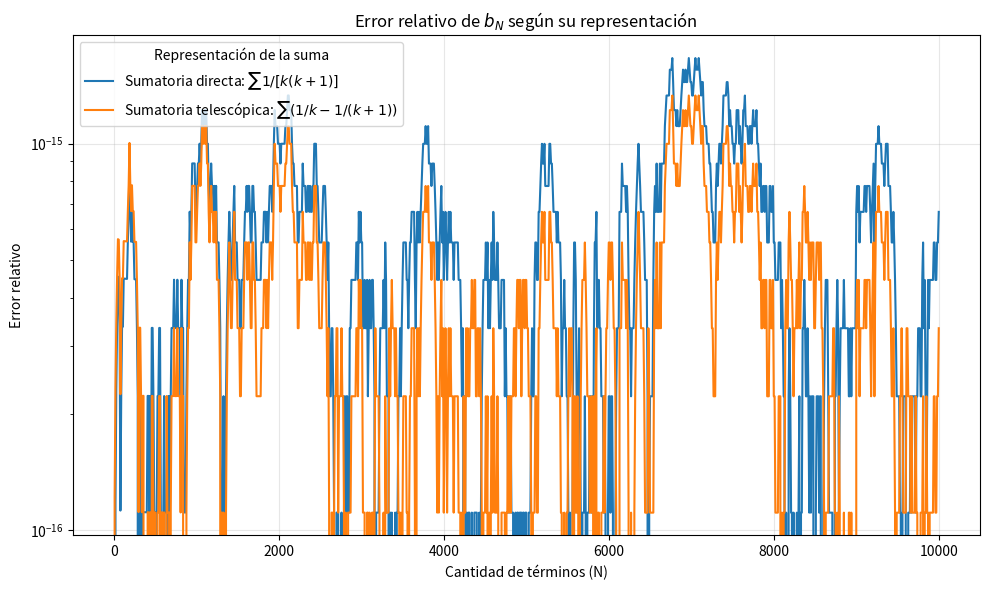
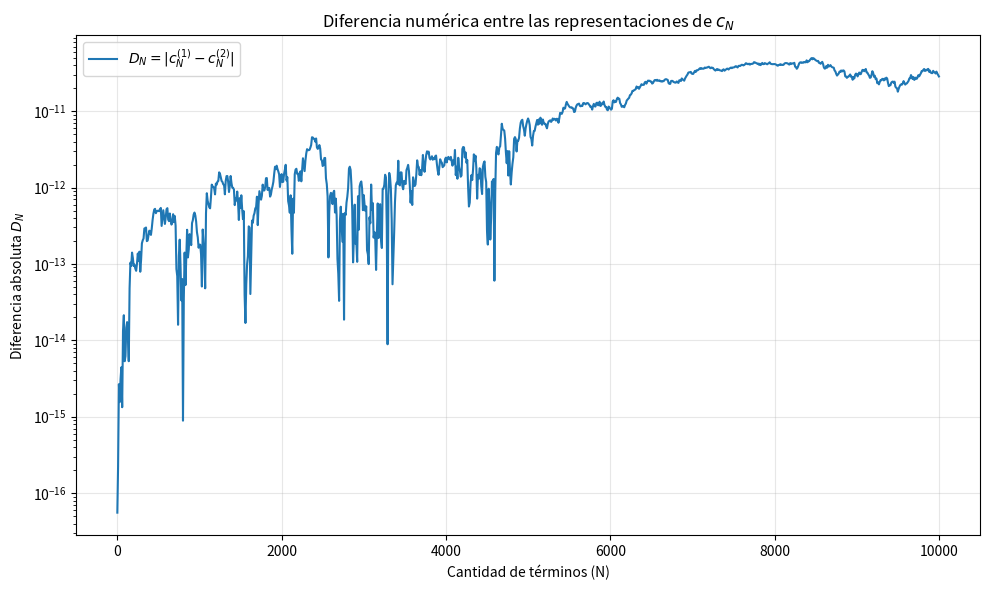
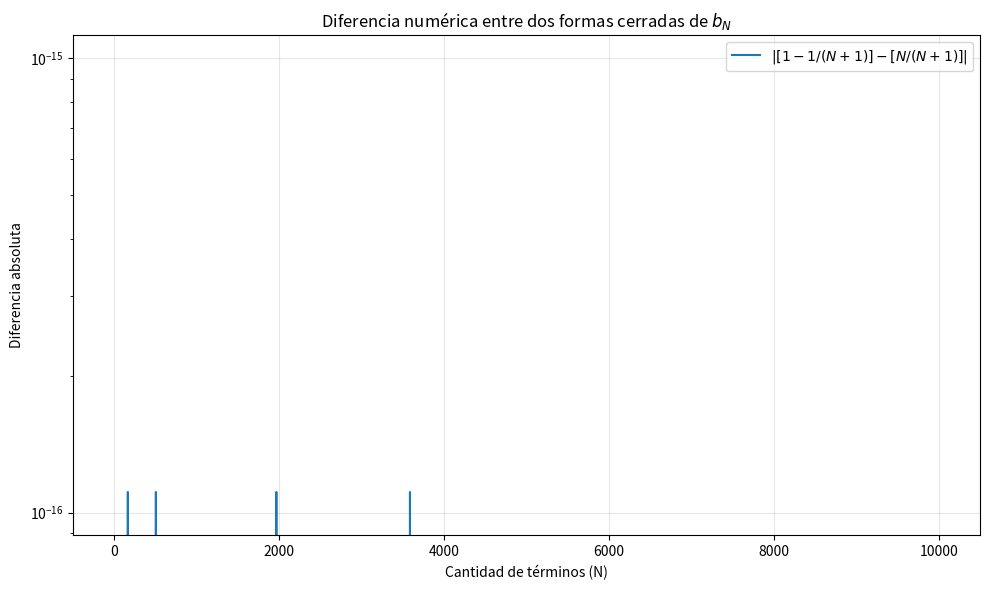
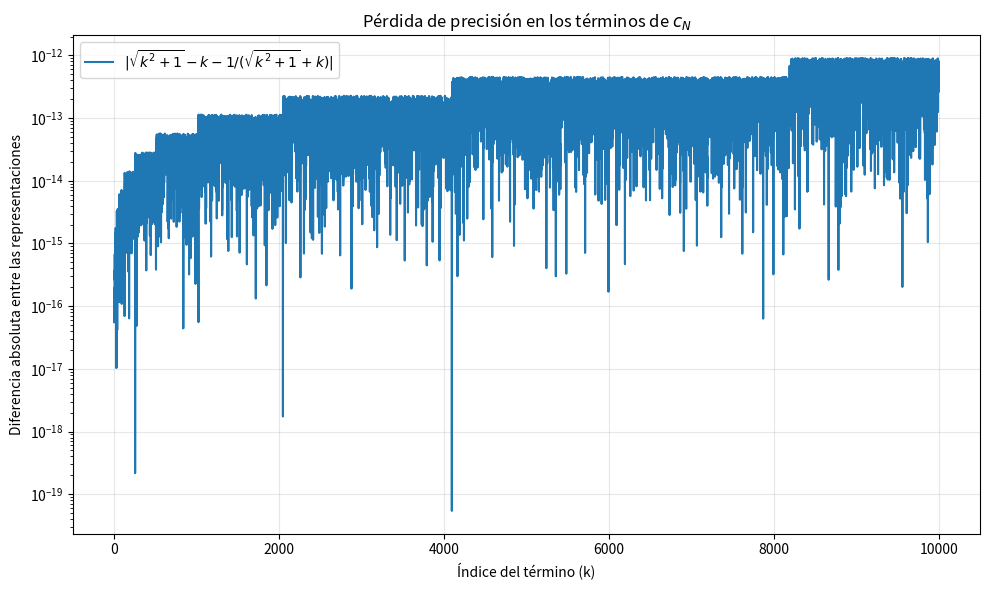

Python code for these plots, in order:
import math
from typing import Callable
from matplotlib import pyplot as plt


# ============================================================
# PARTE 4.1 - Representaciones de una suma
# ============================================================

""" Representaciones de b_N """

#   Forma original:
#      b_N = sum(1 / (k * (k + 1)))
def b_normal(N: int):
    res=0.0
    for k in range(1, N+1):
        v=1/(k * (k+1))
        res+=v

    return res

#   Forma telescópica:
#      b_N = sum(1/k - 1/(k + 1))
def b_telescoping(N: int):
    res=0.0
    for k in range(1, N+1):
        v=1/k - 1/(k+1)
        res+=v

    return res

#  Forma cerrada:
#      b_N = N / (N + 1)
def b_closed(N: int):
    return N / (N + 1)


""" Representaciones de c_N """

#   c_N = sum(1 / (sqrt(k^2 + 1) + k))
def c_normal(N: int):
    res=0.0
    for k in range(1, N+1):
        v=1/(math.sqrt(k**2+1)+k)
        res+=v

    return res

#   c_N = sum(sqrt(k^2 + 1) - k)
def c_simplified(N: int):
    res=0.0
    for k in range(1, N+1):
        v=math.sqrt(k**2+1)-k
        res+=v

    return res



# ============================================================
# PARTE 4.2 - Error relativo de b_N
# ============================================================

def main():

    max_val = 10000
    min_val = 10
    step = 10

    # N = 1, 10, 20, ..., 10000
    x_vals = [1] + list(range(min_val, max_val + 1, step))

    # Fórmula del error relativo:
    # E_rel = |b_num - b_exacto| / |b_exacto|
    f: Callable[[tuple[float, float]], float] = \
        lambda t: abs(t[0] - t[1]) / abs(t[1])

    # Valor teórico de b_N
    theory = [b_closed(n) for n in x_vals]

    # Dos formas de calcular b_N
    funcs = [b_normal, b_telescoping]

    # Resultados numéricos de ambas representaciones
    arrs = [[func(n) for n in x_vals] for func in funcs]

    # Error relativo de ambas representaciones
    errs = [list(map(f, zip(a, theory))) for a in arrs]

    # Gráfico del error relativo
    # plt.plot(x_vals, errs[0], color='red', marker='_')
    # plt.plot(x_vals, errs[1], color='blue', marker='s')
    # plt.show()

    plt.figure(figsize=(10, 6))

    plt.plot(
        x_vals,
        errs[0],
        label=r"Sumatoria directa: $\sum 1/[k(k+1)]$"
    )

    plt.plot(
        x_vals,
        errs[1],
        label=r"Sumatoria telescópica: $\sum(1/k - 1/(k+1))$"
    )

    plt.title("Error relativo de $b_N$ según su representación")
    plt.xlabel("Cantidad de términos (N)")
    plt.ylabel("Error relativo")

    # El error puede variar varios órdenes de magnitud
    plt.yscale("log")

    plt.legend(title="Representación de la suma")
    plt.grid(True, alpha=0.3)
    plt.tight_layout()
    plt.show()


    # ========================================================
    # PARTE 4.3 - Comparación de las dos representaciones
    # de c_N
    # ========================================================

    # Se calcula:
    #
    # D_N = |c_N^(1) - c_N^(2)|
    #
    # donde:
    #
    # c_N^(1) = sum(1 / (sqrt(k^2 + 1) + k))
    #
    # c_N^(2) = sum(sqrt(k^2 + 1) - k)

    # Cálculo de c_N con las dos representaciones
    c_normal_vals = [c_normal(n) for n in x_vals]
    c_simplified_vals = [c_simplified(n) for n in x_vals]

    # Diferencia absoluta entre ambas
    D = [
        abs(c1 - c2)
        for c1, c2 in zip(c_normal_vals, c_simplified_vals)
    ]

    # Se grafica D_N en función de N
    # plt.plot(x_vals, D)
    # plt.xlabel("N")
    # plt.ylabel("D_N")
    # plt.title("Diferencia entre las dos representaciones de c_N")
    # plt.show()
    
    plt.figure(figsize=(10, 6))

    plt.plot(
        x_vals,
        D,
        label=r"$D_N = |c_N^{(1)} - c_N^{(2)}|$"
    )

    plt.title(
        "Diferencia numérica entre las representaciones de $c_N$"
    )
    plt.xlabel("Cantidad de términos (N)")
    plt.ylabel(r"Diferencia absoluta $D_N$")

    plt.yscale("log")

    plt.legend()
    plt.grid(True, alpha=0.3)
    plt.tight_layout()
    plt.show()


    # ========================================================
    # PARTE 4.4 BONUS - Dos representaciones de b_N
    # ========================================================

    # Se compara:  1 - 1 / (N + 1)   y   N / (N + 1)
    # Matemáticamente son equivalentes

    def b_bonus_1(N: int):
        return 1 - 1 / (N + 1)

    def b_bonus_2(N: int):
        return N / (N + 1)

    # Cálculo de ambas representaciones
    b_bonus_1_vals = [b_bonus_1(n) for n in x_vals]
    b_bonus_2_vals = [b_bonus_2(n) for n in x_vals]

    # Cálculo de la diferencia absoluta entre ambas
    b_bonus_diff = [
        abs(b1 - b2)
        for b1, b2 in zip(b_bonus_1_vals, b_bonus_2_vals)
    ]

    # Se grafica la diferencia entre ambas representaciones
    # plt.plot(x_vals, b_bonus_diff)
    # plt.xlabel("N")
    # plt.ylabel("Diferencia absoluta")
    # plt.title("Diferencia entre las dos representaciones de b_N")
    # plt.show()


    plt.figure(figsize=(10, 6))

    plt.plot(
        x_vals,
        b_bonus_diff,
        label=r"$|[1 - 1/(N+1)] - [N/(N+1)]|$"
    )

    plt.title(
        "Diferencia numérica entre dos formas cerradas de $b_N$"
    )
    plt.xlabel("Cantidad de términos (N)")
    plt.ylabel("Diferencia absoluta")

    plt.yscale("log")

    plt.legend()
    plt.grid(True, alpha=0.3)
    plt.tight_layout()
    plt.show()


    # ========================================================
    # PARTE 4.4 BONUS - Comparación de los términos de c_N
    # ========================================================

    # Se estudian individualmente los términos:
    # sqrt(k^2 + 1) - k    y    1 / (sqrt(k^2 + 1) + k)
    # y se analiza cómo cambia la diferencia entre ellos al aumentar k.

    # Valores de k que se van a analizar
    k_vals = list(range(1, 10001))

    # Se calcula cada representación del término
    c_term_1 = [
        math.sqrt(k**2 + 1) - k
        for k in k_vals
    ]

    c_term_2 = [
        1 / (math.sqrt(k**2 + 1) + k)
        for k in k_vals
    ]

    # Se calcula la diferencia absoluta entre ambas
    c_term_diff = [
        abs(t1 - t2)
        for t1, t2 in zip(c_term_1, c_term_2)
    ]

    # Se grafica la diferencia en función de k
    # plt.plot(k_vals, c_term_diff)
    # plt.xlabel("k")
    # plt.ylabel("Diferencia absoluta")
    # plt.title("Diferencia entre las representaciones de los términos de c_N")
    # plt.show()


    plt.figure(figsize=(10, 6))

    plt.plot(
        k_vals,
        c_term_diff,
        label=r"$|\sqrt{k^2+1}-k - 1/(\sqrt{k^2+1}+k)|$"
    )

    plt.title(
        "Pérdida de precisión en los términos de $c_N$"
    )
    plt.xlabel("Índice del término (k)")
    plt.ylabel("Diferencia absoluta entre las representaciones")

    plt.yscale("log")

    plt.legend()
    plt.grid(True, alpha=0.3)
    plt.tight_layout()
    plt.show()



if __name__ == '__main__':
    main()
